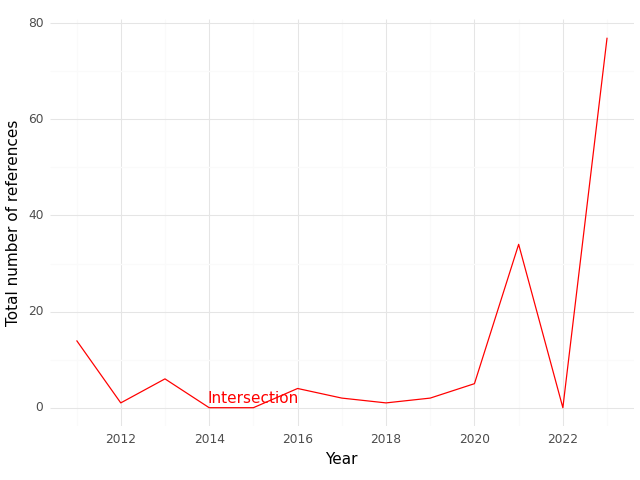

Values plotted in this chart, from the file beside it:
, Year, intersection
0, 2011, 14.0
1, 2012, 1.0
2, 2013, 6.0
3, 2014, 0.0
4, 2015, 0.0
5, 2016, 4.0
6, 2017, 2.0
7, 2018, 1.0
8, 2019, 2.0
9, 2020, 5.0
10, 2021, 34.0
11, 2022, 0.0
12, 2023, 77.0
